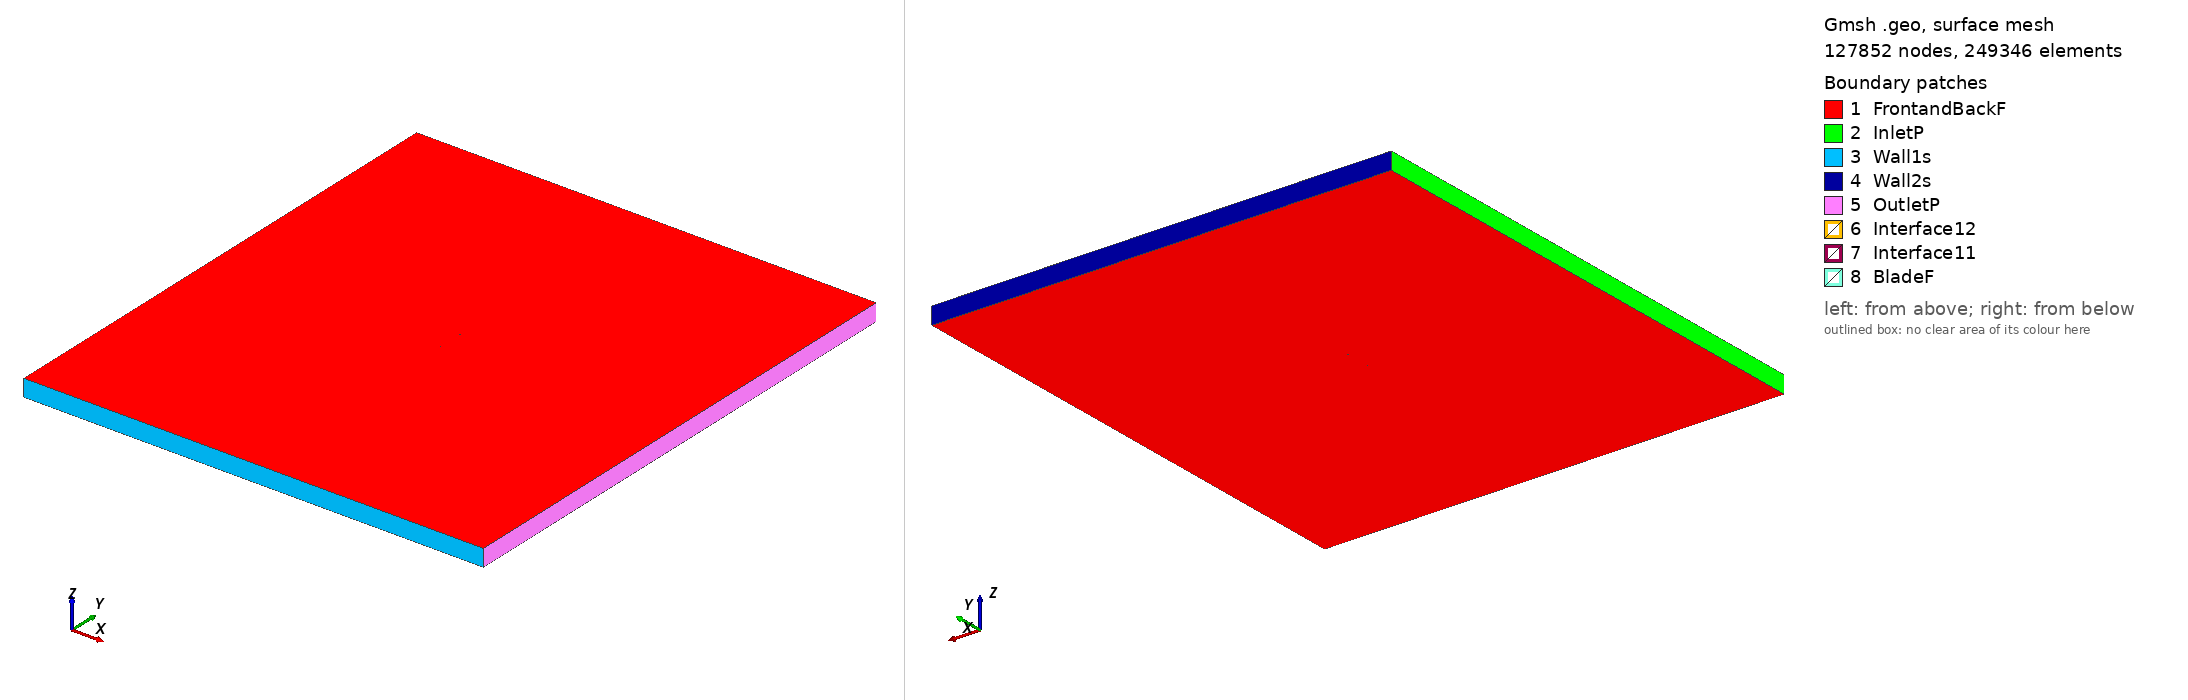

Gmsh geometry script, surface-meshed: 127852 nodes, 249346 surface elements. Boundary patches (legend numbers): 1 FrontandBackF, 2 InletP, 3 Wall1s, 4 Wall2s, 5 OutletP, 6 Interface12, 7 Interface11, 8 BladeF. Left view from above one corner, right view from below the opposite corner. Legend entries are the model's physical surfaces. The drawing asked Gmsh for element sizes between 1% and 20% of the model's largest extent; the script's own settings can give other sizes.

=== e182_tsr_2.3382_aoa_6.4019.geo (drawn) ===
SetFactory("OpenCASCADE");

Point(1) = {0.074547, 0.728639, 0, 1.0};
Point(2) = {0.069778, 0.729580, 0, 1.0};
Point(3) = {0.063759, 0.730867, 0, 1.0};
Point(4) = {0.057141, 0.732369, 0, 1.0};
Point(5) = {0.050027, 0.734051, 0, 1.0};
Point(6) = {0.042528, 0.735878, 0, 1.0};
Point(7) = {0.034753, 0.737801, 0, 1.0};
Point(8) = {0.026812, 0.739764, 0, 1.0};
Point(9) = {0.018815, 0.741685, 0, 1.0};
Point(10) = {0.010818, 0.743481, 0, 1.0};
Point(11) = {0.002874, 0.745098, 0, 1.0};
Point(12) = {-0.004971, 0.746497, 0, 1.0};
Point(13) = {-0.012668, 0.747655, 0, 1.0};
Point(14) = {-0.020182, 0.748556, 0, 1.0};
Point(15) = {-0.027474, 0.749219, 0, 1.0};
Point(16) = {-0.034469, 0.749675, 0, 1.0};
Point(17) = {-0.041092, 0.749932, 0, 1.0};
Point(18) = {-0.047269, 0.750000, 0, 1.0};
Point(19) = {-0.052937, 0.749885, 0, 1.0};
Point(20) = {-0.058037, 0.749597, 0, 1.0};
Point(21) = {-0.062521, 0.749145, 0, 1.0};
Point(22) = {-0.066345, 0.748545, 0, 1.0};
Point(23) = {-0.069477, 0.747815, 0, 1.0};
Point(24) = {-0.071898, 0.746982, 0, 1.0};
Point(25) = {-0.073593, 0.746096, 0, 1.0};
Point(26) = {-0.074532, 0.745236, 0, 1.0};
Point(27) = {-0.074545, 0.744430, 0, 1.0};
Point(28) = {-0.073615, 0.743581, 0, 1.0};
Point(29) = {-0.071850, 0.742674, 0, 1.0};
Point(30) = {-0.069254, 0.741750, 0, 1.0};
Point(31) = {-0.065846, 0.740834, 0, 1.0};
Point(32) = {-0.061640, 0.739933, 0, 1.0};
Point(33) = {-0.056675, 0.739047, 0, 1.0};
Point(34) = {-0.050994, 0.738177, 0, 1.0};
Point(35) = {-0.044658, 0.737325, 0, 1.0};
Point(36) = {-0.037730, 0.736488, 0, 1.0};
Point(37) = {-0.030286, 0.735666, 0, 1.0};
Point(38) = {-0.022409, 0.734858, 0, 1.0};
Point(39) = {-0.014188, 0.734065, 0, 1.0};
Point(40) = {-0.005717, 0.733289, 0, 1.0};
Point(41) = {0.002906, 0.732529, 0, 1.0};
Point(42) = {0.011580, 0.731793, 0, 1.0};
Point(43) = {0.020205, 0.731084, 0, 1.0};
Point(44) = {0.028681, 0.730408, 0, 1.0};
Point(45) = {0.036909, 0.729768, 0, 1.0};
Point(46) = {0.044795, 0.729173, 0, 1.0};
Point(47) = {0.052247, 0.728626, 0, 1.0};
Point(48) = {0.059176, 0.728137, 0, 1.0};
Point(49) = {0.065504, 0.727707, 0, 1.0};
Point(50) = {0.071155, 0.727344, 0, 1.0};
Point(51) = {0.074380, 0.727151, 0, 1.0};
Point(52) = {-0.074547, -0.728639, 0, 1.0};
Point(53) = {-0.069778, -0.729580, 0, 1.0};
Point(54) = {-0.063759, -0.730867, 0, 1.0};
Point(55) = {-0.057141, -0.732369, 0, 1.0};
Point(56) = {-0.050027, -0.734051, 0, 1.0};
Point(57) = {-0.042528, -0.735878, 0, 1.0};
Point(58) = {-0.034753, -0.737801, 0, 1.0};
Point(59) = {-0.026812, -0.739764, 0, 1.0};
Point(60) = {-0.018815, -0.741685, 0, 1.0};
Point(61) = {-0.010818, -0.743481, 0, 1.0};
Point(62) = {-0.002874, -0.745098, 0, 1.0};
Point(63) = {0.004971, -0.746497, 0, 1.0};
Point(64) = {0.012668, -0.747655, 0, 1.0};
Point(65) = {0.020182, -0.748556, 0, 1.0};
Point(66) = {0.027474, -0.749219, 0, 1.0};
Point(67) = {0.034469, -0.749675, 0, 1.0};
Point(68) = {0.041092, -0.749932, 0, 1.0};
Point(69) = {0.047269, -0.750000, 0, 1.0};
Point(70) = {0.052937, -0.749885, 0, 1.0};
Point(71) = {0.058037, -0.749597, 0, 1.0};
Point(72) = {0.062521, -0.749145, 0, 1.0};
Point(73) = {0.066345, -0.748545, 0, 1.0};
Point(74) = {0.069477, -0.747815, 0, 1.0};
Point(75) = {0.071898, -0.746982, 0, 1.0};
Point(76) = {0.073593, -0.746096, 0, 1.0};
Point(77) = {0.074532, -0.745236, 0, 1.0};
Point(78) = {0.074545, -0.744430, 0, 1.0};
Point(79) = {0.073615, -0.743581, 0, 1.0};
Point(80) = {0.071850, -0.742674, 0, 1.0};
Point(81) = {0.069254, -0.741750, 0, 1.0};
Point(82) = {0.065846, -0.740834, 0, 1.0};
Point(83) = {0.061640, -0.739933, 0, 1.0};
Point(84) = {0.056675, -0.739047, 0, 1.0};
Point(85) = {0.050994, -0.738177, 0, 1.0};
Point(86) = {0.044658, -0.737325, 0, 1.0};
Point(87) = {0.037730, -0.736488, 0, 1.0};
Point(88) = {0.030286, -0.735666, 0, 1.0};
Point(89) = {0.022409, -0.734858, 0, 1.0};
Point(90) = {0.014188, -0.734065, 0, 1.0};
Point(91) = {0.005717, -0.733289, 0, 1.0};
Point(92) = {-0.002906, -0.732529, 0, 1.0};
Point(93) = {-0.011580, -0.731793, 0, 1.0};
Point(94) = {-0.020205, -0.731084, 0, 1.0};
Point(95) = {-0.028681, -0.730408, 0, 1.0};
Point(96) = {-0.036909, -0.729768, 0, 1.0};
Point(97) = {-0.044795, -0.729173, 0, 1.0};
Point(98) = {-0.052247, -0.728626, 0, 1.0};
Point(99) = {-0.059176, -0.728137, 0, 1.0};
Point(100) = {-0.065504, -0.727707, 0, 1.0};
Point(101) = {-0.071155, -0.727344, 0, 1.0};
Point(102) = {-0.074380, -0.727151, 0, 1.0};

// Lines: first blade (splines 1-4)
Spline(1) = {1:16};
Spline(2) = {16:37};
Spline(3) = {37:51};
Spline(4) = {51,1};

// Lines: second blade (splines 5-8)
Spline(5) = {52:67};
Spline(6) = {67:88};
Spline(7) = {88:102};
Spline(8) = {102,52};

// Outer domain (points 20001-4 and lines)
Point(103) = {-13.50000000, -15.00000000, 0, 1.0};
Point(104) = {-13.50000000, 15.00000000, 0, 1.0};
Point(105) = {13.50000000, 15.00000000, 0, 1.0};
Point(106) = {13.50000000, -15.00000000, 0, 1.0};
Line(11) = {103, 104};
Line(12) = {104, 105};
Line(13) = {105, 106};
Line(14) = {103, 106};

// Interface (between moving and stationary domain) (circles)
Circle(9) = {0, 0, 0, 0.80000000, 0, 2*Pi};
Circle(10) = {0, 0, 0, 0.80000000, 0, 2*Pi};

// Loops collect Lines/Splines/etc (blade1, blade2, domain, first circle)
Line Loop(1) = {1:4};
Line Loop(2) = {5:8};
Line Loop(3) = {11,12,13,-14};
Line Loop(4) = {9};

// BooleanDifference cuts out the circle/interface from the domain
Plane Surface(1) = {3};
Plane Surface(2) = {4};
BooleanDifference{ Surface{1}; Delete;}{ Surface{2}; Delete;}

// This one cuts out the blades from the inner circle/interface
Line Loop(6) = {10};
Plane Surface(5) = {6};
Plane Surface(6) = {1};
Plane Surface(7) = {2};
BooleanDifference{ Surface{5}; Delete;}{ Surface{6,7}; Delete;}

// extrude to 3rd dimension
Extrude {0, 0, 1} {Surface{1}; Surface{5}; Layers{1}; Recombine;}

// Physical Surfaces are the named boundaries (patches)
Physical Surface("Interface11") = {12};
Physical Surface("Interface12") = {10};

// sides of domain
Physical Surface("InletP") = {6};
Physical Surface("OutletP") = {9};

// top and bottom of domain
Physical Surface("Wall1s") = {7};
Physical Surface("Wall2s") = {8};

// Check FrontandBackF by ensuring there is nothing in the 3rd dimension
Physical Surface("FrontandBackF") = {1,11,5,21};
Physical Surface("BladeF") = {13:20};
Physical Volume("Turbine") = {2};
Physical Volume("Farfield") = {1};

// settings for airfoil boundary layer
Field[1] = BoundaryLayer;
Field[1].EdgesList = {1:8};
Field[1].hwall_n = 1e-3;
Field[1].thickness = 1.5e-2;
Field[1].ratio = 1.05;
Field[1].Quads = 1;
BoundaryLayer Field = 1;

// control points for mesh (blade and interface)
// floor((arc length / 1.5mm)/ 6) -> Transfinite Line
Transfinite Line {1,2,3,5,6,7} = 33 Using Progression 1;
Transfinite Line {4,8} = 2 Using Progression 1;
Transfinite Line {9, 15} = 800 Using Progression 1;

// For more information on gmsh syntax, visit http://gmsh.info/doc/texinfo/gmsh.html
